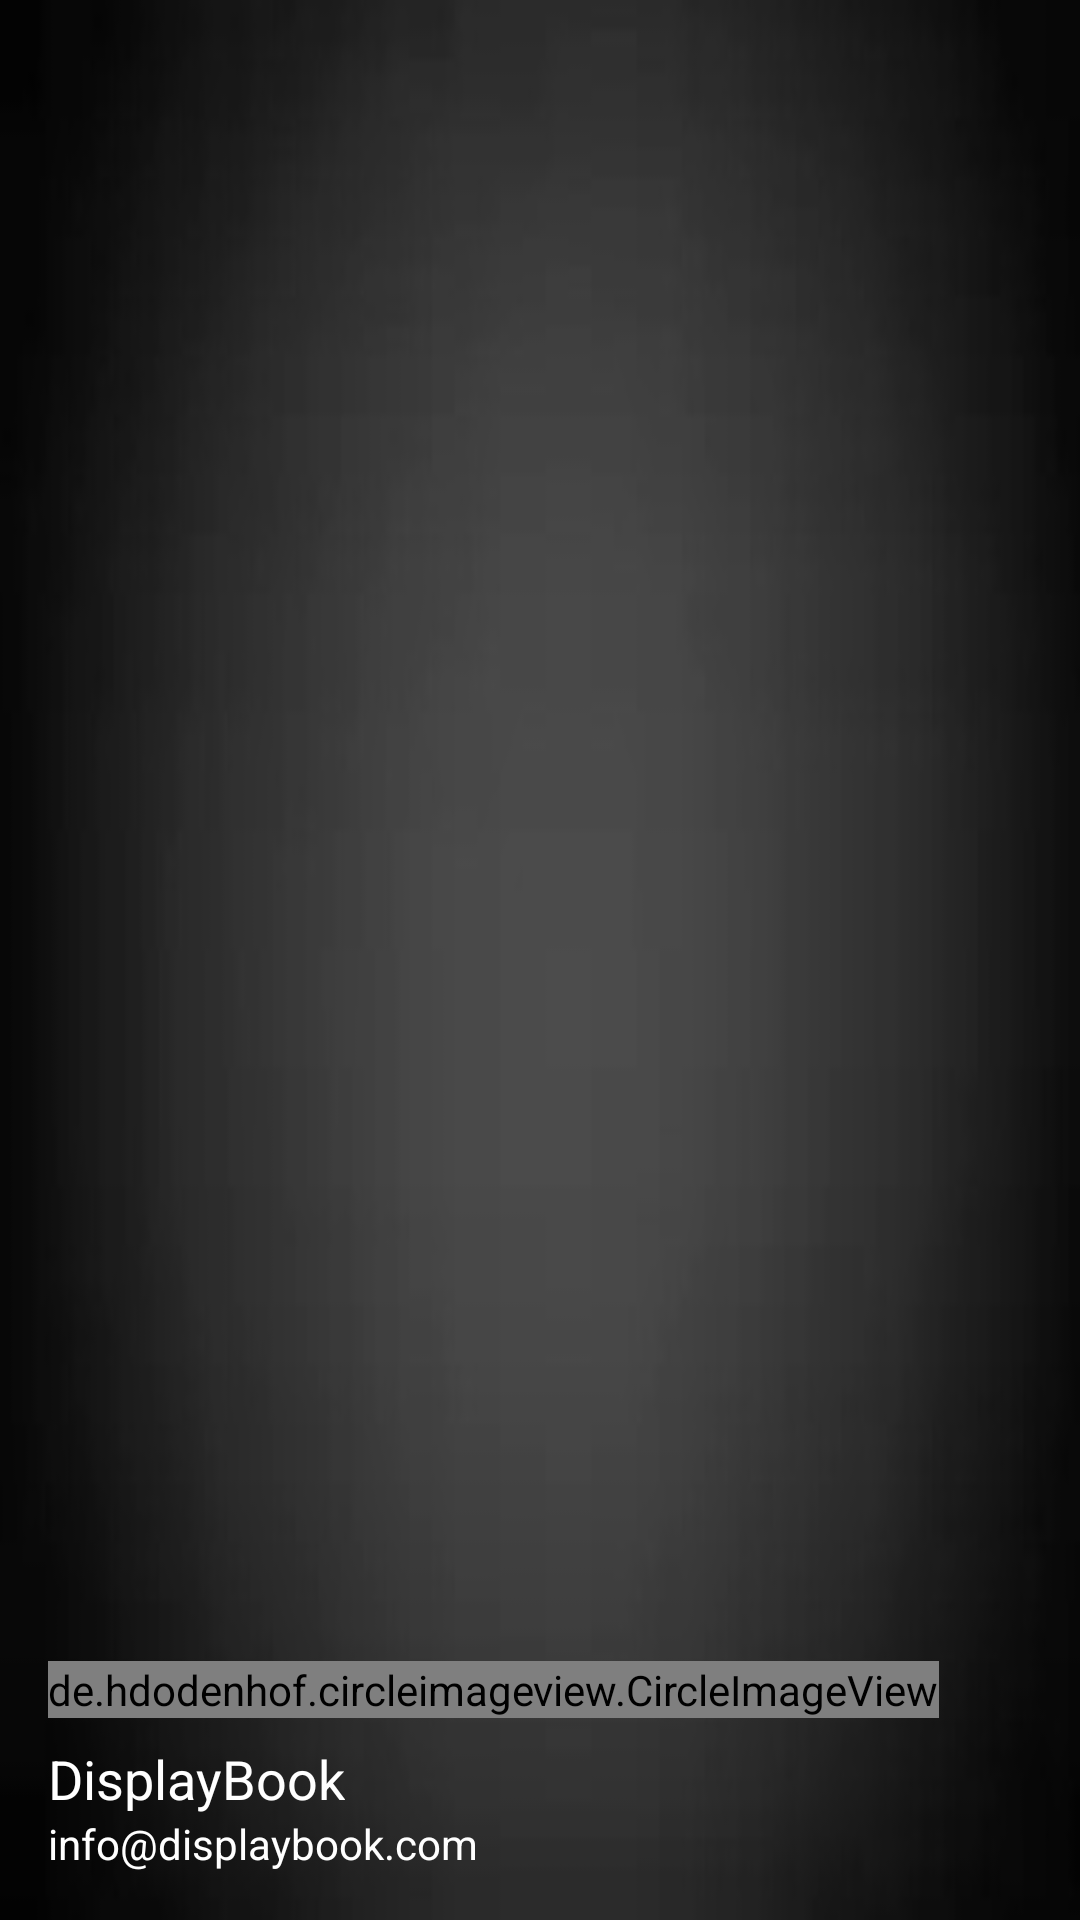

Here is an Android app screen rendered from its layout file. Give the layout XML and the strings, colors and styles it references.
<!-- AndroidManifest.xml: application theme AppTheme -->
<!-- res/layout/nav_header.xml -->
<?xml version="1.0" encoding="utf-8"?>
<LinearLayout xmlns:android="http://schemas.android.com/apk/res/android"
    android:layout_width="match_parent"
    android:layout_height="176dp"
    android:background="@drawable/black"
    android:gravity="bottom"
    android:orientation="vertical"
    android:padding="16dp"
    android:theme="@style/ThemeOverlay.AppCompat.Dark">

    <de.hdodenhof.circleimageview.CircleImageView
        android:id="@+id/img_view"
        android:layout_width="wrap_content"
        android:layout_height="wrap_content"
        android:background="@drawable/circle"
        android:src="@mipmap/ic_launcher_round" />

    <TextView
        android:id="@+id/nav_text1"
        android:layout_width="wrap_content"
        android:layout_height="wrap_content"
        android:paddingTop="8dp"
        android:text="DisplayBook"
        android:textColor="@android:color/primary_text_dark_nodisable"
        android:textSize="18dp" />

    <TextView
        android:id="@+id/nav_text2"
        android:layout_width="wrap_content"
        android:layout_height="wrap_content"
        android:text="info@displaybook.com"
        android:textColor="@android:color/primary_text_dark_nodisable" />

</LinearLayout>
<!-- resources referenced by this layout -->
<resources>
  <!-- drawable black: jpg bitmap (drawable, 25308 bytes) -->
  <!-- drawable circle: png bitmap (mipmap-xhdpi, 7206 bytes) -->
  <style name="AppTheme" parent="Theme.AppCompat.Light.DarkActionBar">
          
          <item name="colorPrimary">@color/colorPrimary</item>
          <item name="colorPrimaryDark">@color/colorPrimaryDark</item>
          <item name="colorAccent">@color/colorAccent</item>
      </style>
  <!-- not gathered from this repository: default colours our renderer supplied (Android Studio template values) -->
  <color name="colorPrimary">#FF6200EE</color>
  <color name="colorPrimaryDark">#FF3700B3</color>
  <color name="colorAccent">#FF03DAC5</color>
</resources>
